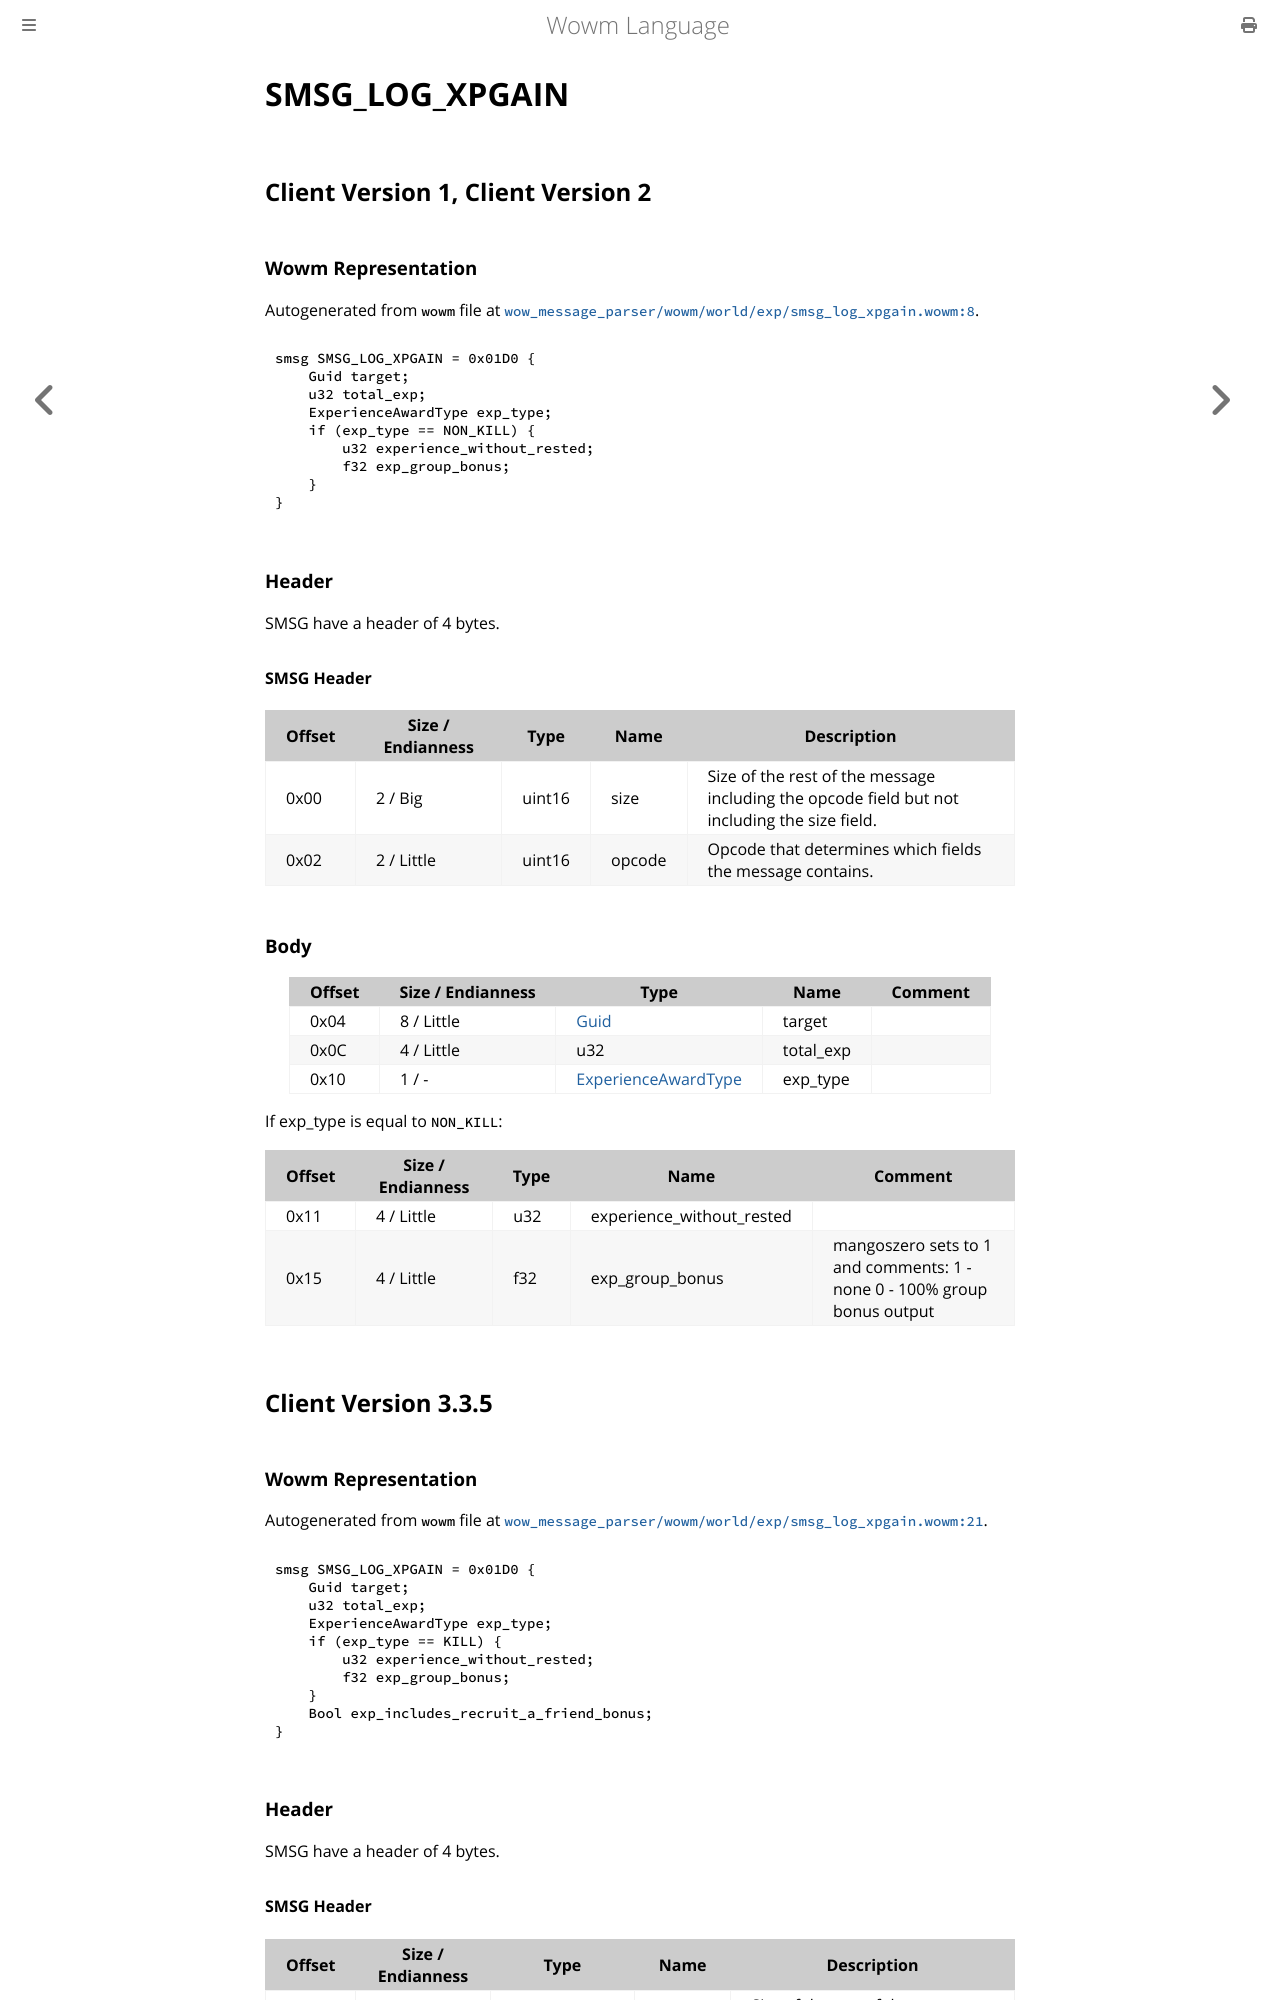

repository: gtker/wow_messages · page: docs/smsg_log_xpgain.html · generator: mdbook

# SMSG_LOG_XPGAIN

## Client Version 1, Client Version 2

### Wowm Representation

Autogenerated from `wowm` file at [`wow_message_parser/wowm/world/exp/smsg_log_xpgain.wowm:8`](https://github.com/gtker/wow_messages/tree/main/wow_message_parser/wowm/world/exp/smsg_log_xpgain.wowm#L8).
```rust,ignore
smsg SMSG_LOG_XPGAIN = 0x01D0 {
    Guid target;
    u32 total_exp;
    ExperienceAwardType exp_type;
    if (exp_type == NON_KILL) {
        u32 experience_without_rested;
        f32 exp_group_bonus;
    }
}
```
### Header

SMSG have a header of 4 bytes.

#### SMSG Header

| Offset | Size / Endianness | Type   | Name   | Description |
| ------ | ----------------- | ------ | ------ | ----------- |
| 0x00   | 2 / Big           | uint16 | size   | Size of the rest of the message including the opcode field but not including the size field.|
| 0x02   | 2 / Little        | uint16 | opcode | Opcode that determines which fields the message contains.|

### Body

| Offset | Size / Endianness | Type | Name | Comment |
| ------ | ----------------- | ---- | ---- | ------- |
| 0x04 | 8 / Little | [Guid](../types/packed-guid.md) | target |  |
| 0x0C | 4 / Little | u32 | total_exp |  |
| 0x10 | 1 / - | [ExperienceAwardType](experienceawardtype.md) | exp_type |  |

If exp_type is equal to `NON_KILL`:

| Offset | Size / Endianness | Type | Name | Comment |
| ------ | ----------------- | ---- | ---- | ------- |
| 0x11 | 4 / Little | u32 | experience_without_rested |  |
| 0x15 | 4 / Little | f32 | exp_group_bonus | mangoszero sets to 1 and comments: 1 - none 0 - 100% group bonus output |

## Client Version 3.3.5

### Wowm Representation

Autogenerated from `wowm` file at [`wow_message_parser/wowm/world/exp/smsg_log_xpgain.wowm:21`](https://github.com/gtker/wow_messages/tree/main/wow_message_parser/wowm/world/exp/smsg_log_xpgain.wowm#L21).
```rust,ignore
smsg SMSG_LOG_XPGAIN = 0x01D0 {
    Guid target;
    u32 total_exp;
    ExperienceAwardType exp_type;
    if (exp_type == KILL) {
        u32 experience_without_rested;
        f32 exp_group_bonus;
    }
    Bool exp_includes_recruit_a_friend_bonus;
}
```
### Header

SMSG have a header of 4 bytes.
